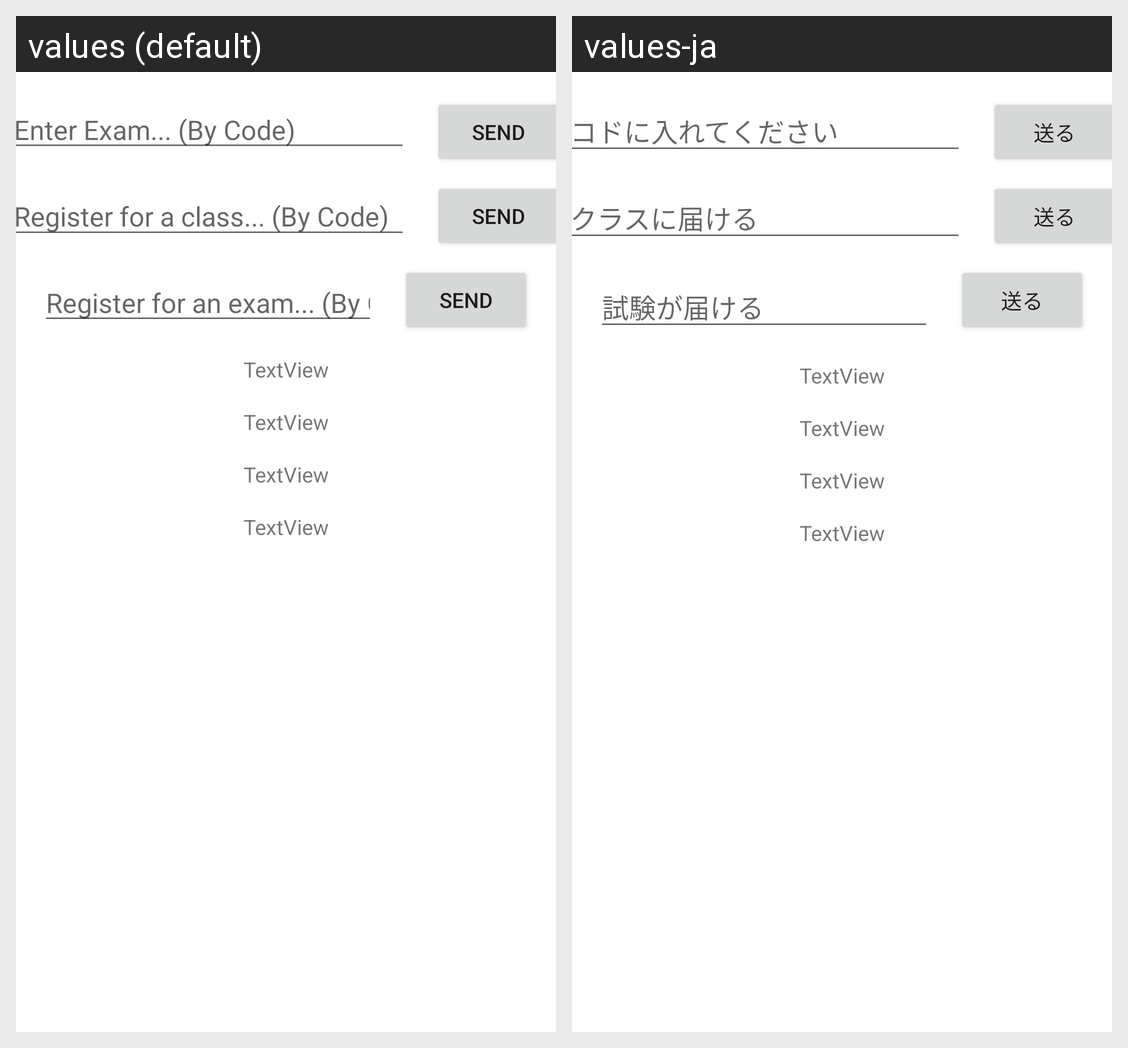

This grid shows one Android layout under two languages. Give, for every string resource on the screen, its name, the default text and each shown locale's text.
Android screen res/layout/activity_enter_room_code.xml rendered under 2 locales, left to right: values (default), values-ja. Device: Nexus 5 (rendered at 1080×1920; each locale shown at half size, 540×960, under a caption strip naming it); theme Theme.LoginScreen.
Strings drawn on this screen, with the default value and each locale's value (text and hints the layout hard-codes, and strings that could not be matched under every locale, appear in the picture but are not listed):

sendButtonText
  values: Send
  values-ja: 送る

classCodeHint
  values: Register for a class... (By Code)
  values-ja: クラスに届ける

RoomCodeHint
  values: Enter Exam... (By Code)
  values-ja: コドに入れてください

roomEntryRegisterExamHint
  values: Register for an exam... (By Code)
  values-ja: 試験が届ける
